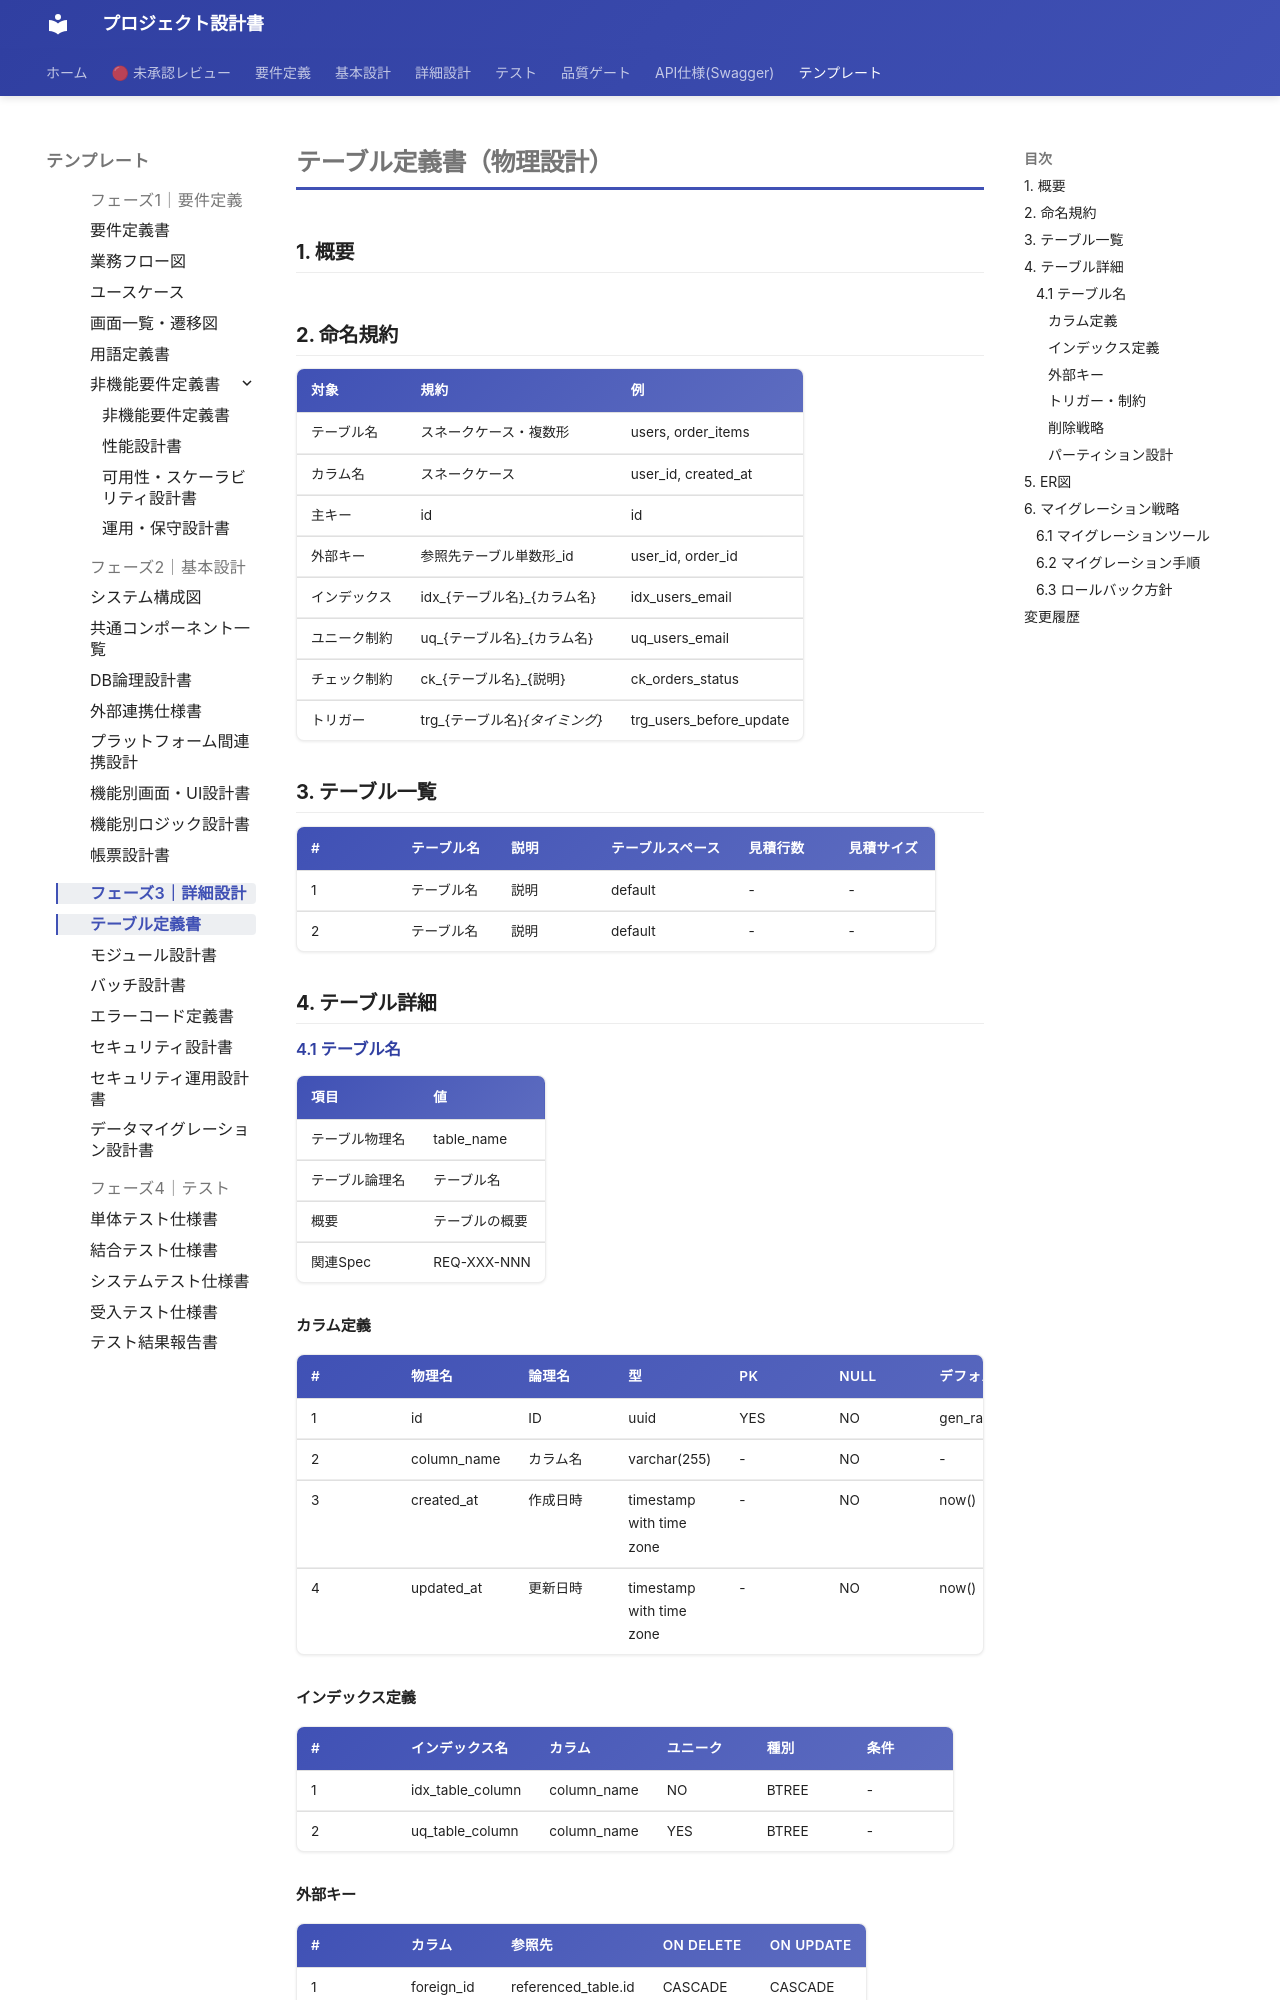

repository: itadaaany/kakomondojo-anki-docs · page: templates/phase3/db-schema/index.html · generator: mkdocs

# テーブル定義書（物理設計）

<!-- AI: このテンプレートを使ってテーブル定義書（物理設計）を生成してください。
- docs/requirements/ の要件定義書と docs/design/db-design（基本設計）を参照し、全テーブルを網羅すること
- 型はDB固有の型（varchar(255), bigint, timestamp with time zone 等）を使用し、"string" 等の抽象型は禁止
- インデックス・外部キー・制約は漏れなく定義すること
- 命名規約はプロジェクト全体で統一すること
-->

## 1. 概要

<!-- AI: この物理設計書の対象範囲・目的を2〜3文で記述してください -->

## 2. 命名規約

<!-- AI: プロジェクトで採用する命名規約を記述してください。既存コードやCLAUDE.mdの規約と一致させること -->

| 対象 | 規約 | 例 |
|------|------|-----|
| テーブル名 | スネークケース・複数形 | users, order_items |
| カラム名 | スネークケース | user_id, created_at |
| 主キー | id | id |
| 外部キー | 参照先テーブル単数形_id | user_id, order_id |
| インデックス | idx_{テーブル名}_{カラム名} | idx_users_email |
| ユニーク制約 | uq_{テーブル名}_{カラム名} | uq_users_email |
| チェック制約 | ck_{テーブル名}_{説明} | ck_orders_status |
| トリガー | trg_{テーブル名}_{タイミング}_{説明} | trg_users_before_update |

## 3. テーブル一覧

<!-- AI: 全テーブルを一覧にしてください。見積行数・見積サイズは運用想定から算出すること -->

| # | テーブル名 | 説明 | テーブルスペース | 見積行数 | 見積サイズ |
|---|-----------|------|----------------|---------|-----------|
| 1 | テーブル名 | 説明 | default | - | - |
| 2 | テーブル名 | 説明 | default | - | - |

## 4. テーブル詳細

<!-- AI: テーブルごとにこのセクションを繰り返してください。全テーブル分を漏れなく記載すること -->

### 4.1 テーブル名

| 項目 | 値 |
|------|-----|
| テーブル物理名 | table_name |
| テーブル論理名 | テーブル名 |
| 概要 | テーブルの概要 |
| 関連Spec | REQ-XXX-NNN |

#### カラム定義

<!-- AI: データ型は CLAUDE.md の db 設定に応じて選択すること（postgresql → uuid/timestamptz/jsonb/gen_random_uuid(), mysql → CHAR(36)/DATETIME/JSON/UUID(), sqlite → TEXT/INTEGER/DATETIME 等） -->
<!-- AI: 型はDB固有の型を使用すること。varchar(255), bigint, integer, boolean, timestamp with time zone, uuid, jsonb, text, numeric(10,2) 等 -->

| # | 物理名 | 論理名 | 型 | PK | NULL | デフォルト | 説明 |
|---|--------|--------|------|-----|------|-----------|------|
| 1 | id | ID | uuid | YES | NO | gen_random_uuid() | 主キー |
| 2 | column_name | カラム名 | varchar(255) | - | NO | - | 説明 |
| 3 | created_at | 作成日時 | timestamp with time zone | - | NO | now() | レコード作成日時 |
| 4 | updated_at | 更新日時 | timestamp with time zone | - | NO | now() | レコード更新日時 |
